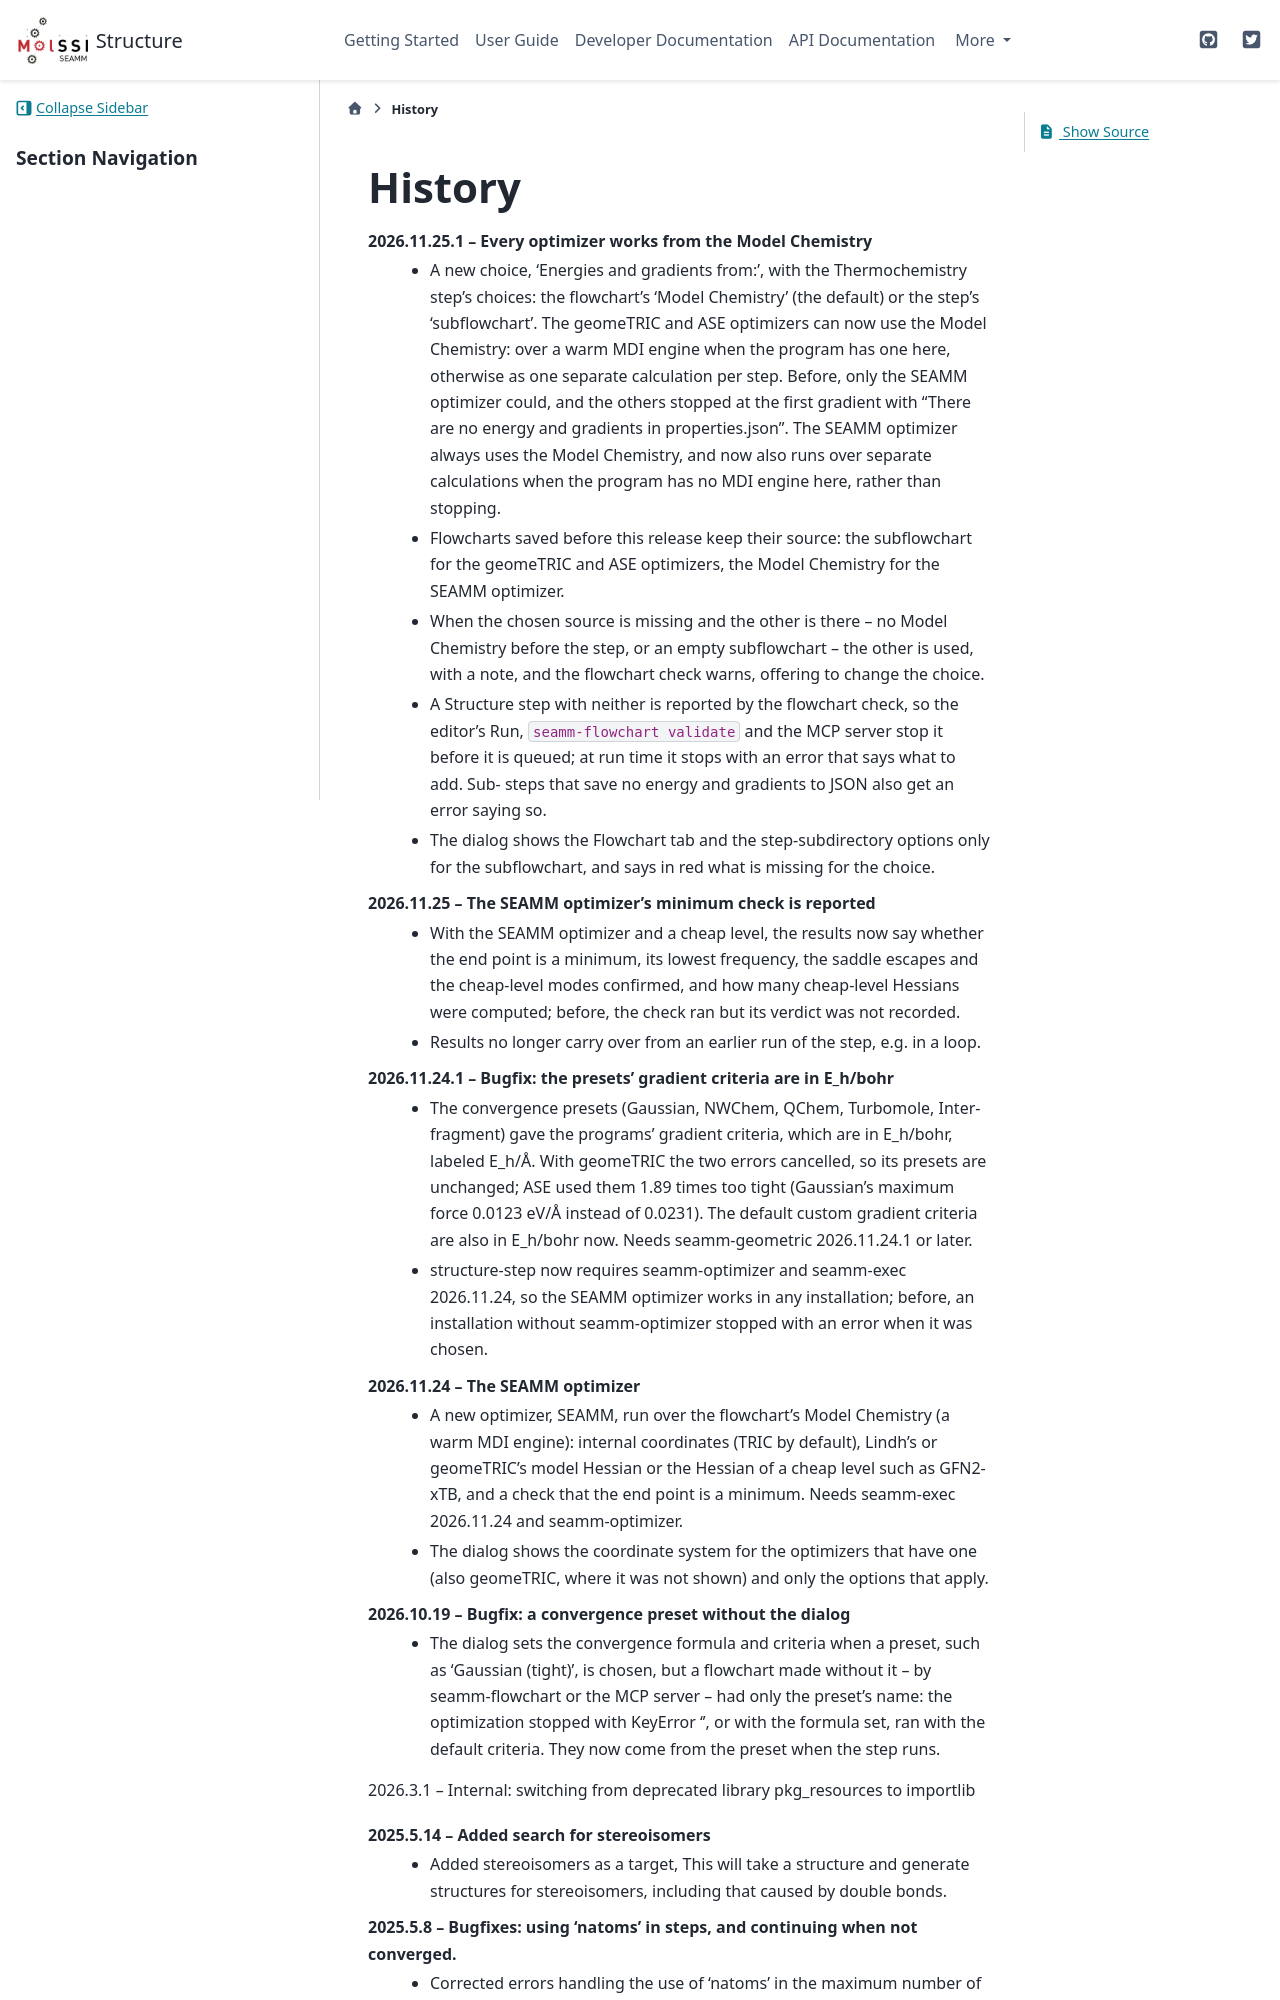

repository: molssi-seamm/structure_step · page: history.html · generator: sphinx

=======
History
=======
2026.11.25.1 -- Every optimizer works from the Model Chemistry
    * A new choice, 'Energies and gradients from:', with the Thermochemistry step's
      choices: the flowchart's 'Model Chemistry' (the default) or the step's
      'subflowchart'. The geomeTRIC and ASE optimizers can now use the Model
      Chemistry: over a warm MDI engine when the program has one here, otherwise as
      one separate calculation per step. Before, only the SEAMM optimizer could,
      and the others stopped at the first gradient with "There are no energy and
      gradients in properties.json". The SEAMM optimizer always uses the Model
      Chemistry, and now also runs over separate calculations when the program has
      no MDI engine here, rather than stopping.
    * Flowcharts saved before this release keep their source: the subflowchart for
      the geomeTRIC and ASE optimizers, the Model Chemistry for the SEAMM optimizer.
    * When the chosen source is missing and the other is there -- no Model
      Chemistry before the step, or an empty subflowchart -- the other is used, with
      a note, and the flowchart check warns, offering to change the choice.
    * A Structure step with neither is reported by the flowchart check, so the
      editor's Run, ``seamm-flowchart validate`` and the MCP server stop it before
      it is queued; at run time it stops with an error that says what to add. Sub-
      steps that save no energy and gradients to JSON also get an error saying so.
    * The dialog shows the Flowchart tab and the step-subdirectory options only for
      the subflowchart, and says in red what is missing for the choice.

2026.11.25 -- The SEAMM optimizer's minimum check is reported
    * With the SEAMM optimizer and a cheap level, the results now say whether the end
      point is a minimum, its lowest frequency, the saddle escapes and the
      cheap-level modes confirmed, and how many cheap-level Hessians were computed;
      before, the check ran but its verdict was not recorded.
    * Results no longer carry over from an earlier run of the step, e.g. in a loop.

2026.11.24.1 -- Bugfix: the presets' gradient criteria are in E_h/bohr
    * The convergence presets (Gaussian, NWChem, QChem, Turbomole, Inter-fragment) gave
      the programs' gradient criteria, which are in E_h/bohr, labeled E_h/Å. With
      geomeTRIC the two errors cancelled, so its presets are unchanged; ASE used them
      1.89 times too tight (Gaussian's maximum force 0.0123 eV/Å instead of 0.0231).
      The default custom gradient criteria are also in E_h/bohr now. Needs
      seamm-geometric 2026.11.24.1 or later.
    * structure-step now requires seamm-optimizer and seamm-exec 2026.11.24, so the
      SEAMM optimizer works in any installation; before, an installation without
      seamm-optimizer stopped with an error when it was chosen.

2026.11.24 -- The SEAMM optimizer
    * A new optimizer, SEAMM, run over the flowchart's Model Chemistry (a warm MDI
      engine): internal coordinates (TRIC by default), Lindh's or geomeTRIC's model
      Hessian or the Hessian of a cheap level such as GFN2-xTB, and a check that the
      end point is a minimum. Needs seamm-exec 2026.11.24 and seamm-optimizer.
    * The dialog shows the coordinate system for the optimizers that have one (also
      geomeTRIC, where it was not shown) and only the options that apply.
